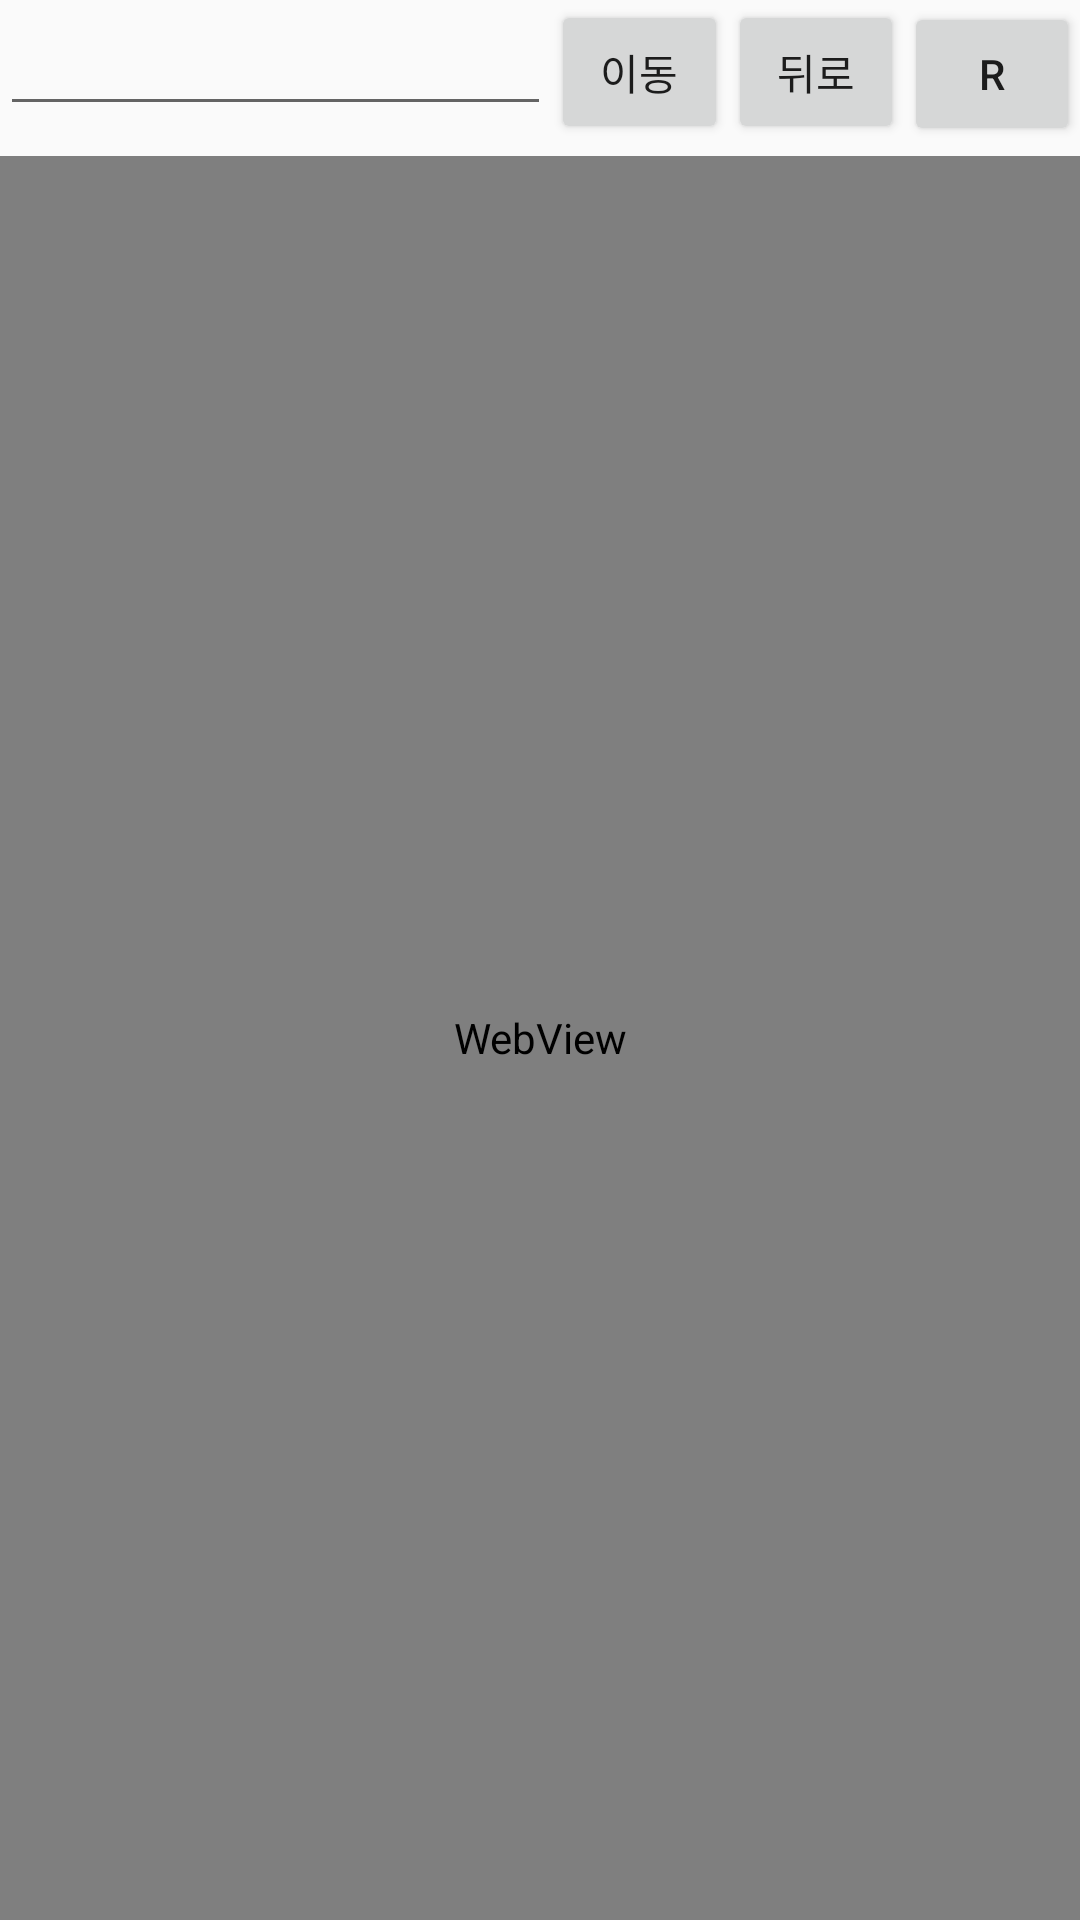

This screen was rendered from an Android layout file. Write that file and the resources it references.
<!-- AndroidManifest.xml: application theme Theme.Aossdk -->
<!-- res/layout/biz_browser_frag.xml -->
<?xml version="1.0" encoding="utf-8"?>

<RelativeLayout
    xmlns:android="http://schemas.android.com/apk/res/android"
    android:layout_width="match_parent"
    android:layout_height="match_parent">

    <LinearLayout
        android:layout_width="match_parent"
        android:layout_height="wrap_content"
        android:orientation="horizontal">

        <EditText
            android:id="@+id/edtUrl"
            android:layout_width="300dp"
            android:layout_height="wrap_content"
            android:layout_weight="4"
            android:singleLine="true"></EditText>

        <Button
            android:id="@+id/btnGo"
            android:layout_width="wrap_content"
            android:layout_height="wrap_content"
            android:layout_weight="1"
            android:text="이동" />

        <Button
            android:id="@+id/btnBack"
            android:layout_width="wrap_content"
            android:layout_height="wrap_content"
            android:layout_weight="1"
            android:text="뒤로"/>
        <Button
            android:id="@+id/btnRead"
            android:layout_width="wrap_content"
            android:layout_height="wrap_content"
            android:layout_weight="1"
            android:text="R"/>
    </LinearLayout>

    <WebView
        android:id="@+id/webView1"
        android:layout_width="match_parent"
        android:layout_height="610dp"
        android:layout_alignParentStart="true"
        android:layout_alignParentTop="true"
        android:layout_marginTop="52dp"
        android:background="#2F4F4F" />

</RelativeLayout>
<!-- resources referenced by this layout -->
<resources>
  <style name="Theme.Aossdk" parent="Theme.AppCompat.Light.NoActionBar">
          
          <item name="colorPrimary">@color/purple_500</item>
          <item name="colorPrimaryVariant">@color/purple_700</item>
          <item name="colorOnPrimary">@color/white</item>
          
          <item name="colorSecondary">@color/teal_200</item>
          <item name="colorSecondaryVariant">@color/teal_700</item>
          <item name="colorOnSecondary">@color/black</item>
          
          <item name="android:statusBarColor" tools:targetApi="l">?attr/colorPrimaryVariant</item>
          
      </style>
  <color name="purple_500">#FF6200EE</color>
  <color name="purple_700">#FF3700B3</color>
  <color name="white">#FFFFFFFF</color>
  <color name="teal_200">#FF03DAC5</color>
  <color name="teal_700">#FF018786</color>
  <color name="black">#FF000000</color>
</resources>
